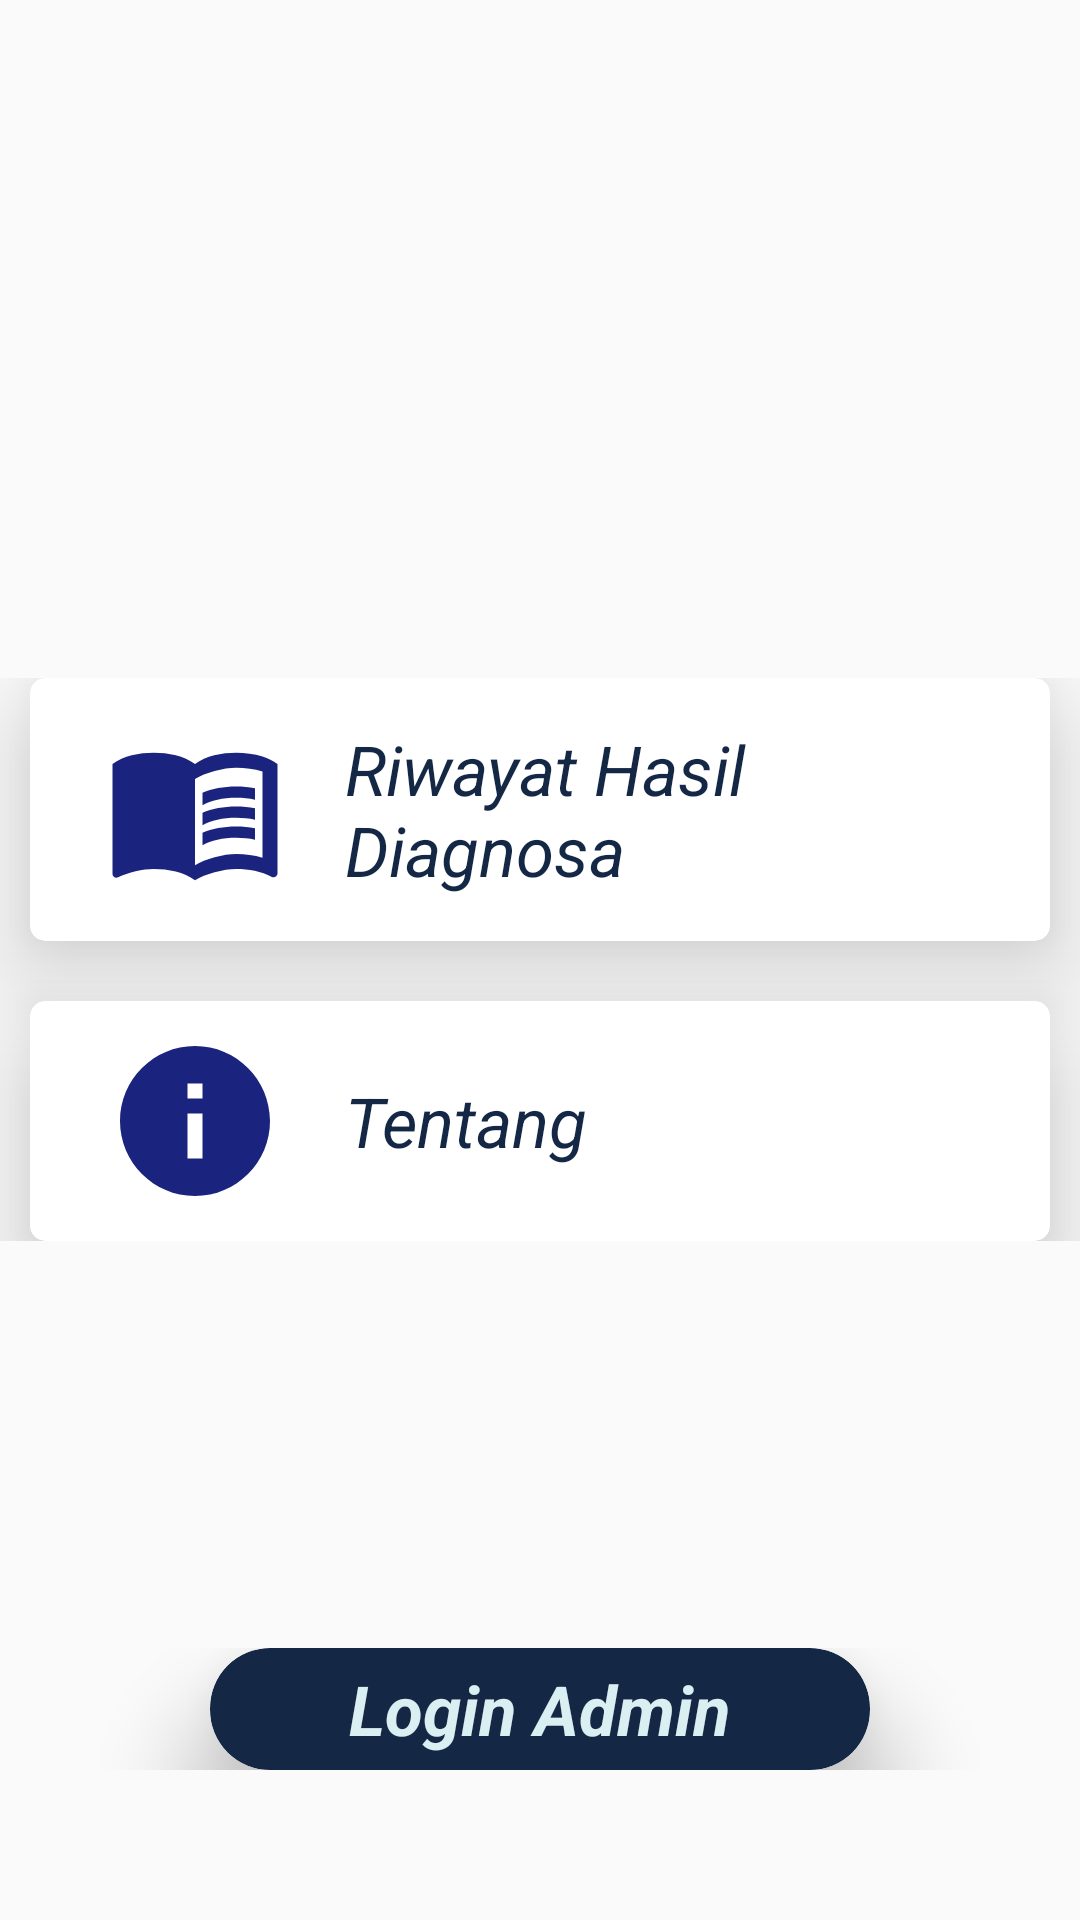

Layout XML and referenced resources for this Android screen:
<!-- AndroidManifest.xml: application theme AppTheme -->
<!-- res/layout/fragment_profile.xml -->
<?xml version="1.0" encoding="utf-8"?>
<RelativeLayout xmlns:android="http://schemas.android.com/apk/res/android"
    xmlns:tools="http://schemas.android.com/tools"
    android:layout_width="match_parent"
    android:layout_height="match_parent"
    xmlns:app="http://schemas.android.com/apk/res-auto"
    android:background="@drawable/ic_bg_profile"
    tools:context=".fragment.MenuFragment">

    <LinearLayout
        android:id="@+id/linear1"
        android:layout_width="match_parent"
        android:layout_height="wrap_content"
        android:orientation="vertical"
        android:gravity="center"
        android:layout_centerInParent="true"
        android:weightSum="2">
        <com.google.android.material.card.MaterialCardView
            android:id="@+id/cardRiwayatHasilDiagnosa"
            android:layout_width="match_parent"
            android:layout_height="wrap_content"
            android:background="@color/colorWhite"
            android:layout_gravity="center"
            android:layout_marginLeft="10dp"
            android:layout_marginRight="10dp"
            android:theme="@style/Theme.MaterialComponents.Light"
            app:layout_constraintEnd_toEndOf="parent"
            app:layout_constraintStart_toStartOf="parent"
            app:layout_constraintBottom_toBottomOf="parent"
            app:cardCornerRadius="5dp"
            app:cardElevation="20dp">
            <RelativeLayout
                android:layout_width="match_parent"
                android:layout_height="wrap_content"
                android:layout_margin="5dp">
                <ImageView
                    android:id="@+id/img_HasilDiagnosa"
                    android:layout_width="wrap_content"
                    android:layout_height="wrap_content"
                    android:layout_centerVertical="true"
                    android:layout_marginTop="10dp"
                    android:layout_marginStart="20dp"
                    android:src="@drawable/ic_baseline_menu_book_24"
                    />
                <TextView
                    android:layout_width="wrap_content"
                    android:layout_height="wrap_content"
                    android:text="Riwayat Hasil Diagnosa"
                    android:textStyle="italic"
                    android:textSize="23sp"
                    android:layout_marginStart="20dp"
                    android:layout_marginBottom="20dp"
                    android:layout_centerInParent="true"
                    android:layout_marginEnd="20dp"
                    android:layout_toEndOf="@+id/img_HasilDiagnosa"
                    android:textColor="@color/colorPrimary"
                    android:layout_gravity="center"
                    />
            </RelativeLayout>
        </com.google.android.material.card.MaterialCardView>

        <com.google.android.material.card.MaterialCardView
            android:id="@+id/cardTentang"
            android:layout_width="match_parent"
            android:layout_height="wrap_content"
            android:background="@color/colorWhite"
            android:layout_gravity="center"
            android:layout_marginLeft="10dp"
            android:layout_marginTop="20dp"
            android:layout_marginRight="10dp"
            android:theme="@style/Theme.MaterialComponents.Light"
            app:layout_constraintEnd_toEndOf="parent"
            app:layout_constraintStart_toStartOf="parent"
            app:layout_constraintBottom_toBottomOf="parent"
            app:cardCornerRadius="5dp"
            app:cardElevation="20dp">
            <RelativeLayout
                android:layout_width="match_parent"
                android:layout_height="wrap_content"
                android:layout_margin="5dp">
                <ImageView
                    android:id="@+id/img_Tentang"
                    android:layout_width="wrap_content"
                    android:layout_height="wrap_content"
                    android:layout_centerVertical="true"
                    android:layout_marginTop="10dp"
                    android:layout_marginStart="20dp"
                    android:src="@drawable/ic_baseline_info_24"
                    />
                <TextView
                    android:layout_width="wrap_content"
                    android:layout_height="wrap_content"
                    android:text="Tentang"
                    android:textStyle="italic"
                    android:textSize="23sp"
                    android:layout_marginStart="20dp"
                    android:layout_marginBottom="20dp"
                    android:layout_centerInParent="true"
                    android:layout_centerHorizontal="true"
                    android:layout_marginEnd="20dp"
                    android:layout_toEndOf="@+id/img_Tentang"
                    android:textColor="@color/colorPrimary"
                    android:layout_gravity="center"
                    />
            </RelativeLayout>
        </com.google.android.material.card.MaterialCardView>
        <TextView
            android:id="@+id/txt_Tambah"
            android:layout_width="wrap_content"
            android:layout_height="wrap_content"
            android:text="Tambah admin"
            android:textStyle="italic"
            android:layout_marginTop="20dp"
            android:textSize="20sp"
            android:textColor="@color/colorWhite"
            android:layout_centerInParent="true"
            android:visibility="gone"
            />
    </LinearLayout>

    <LinearLayout
        android:id="@+id/linear2"
        android:layout_width="match_parent"
        android:layout_height="wrap_content"
        android:orientation="vertical"
        android:gravity="center"
        android:layout_alignParentBottom="true"
        android:layout_marginBottom="50dp"
        android:weightSum="2">
        <com.google.android.material.card.MaterialCardView
            android:id="@+id/cardLoginAdmin"
            android:layout_width="match_parent"
            android:layout_height="wrap_content"
            app:cardBackgroundColor="@color/colorPrimary"
            android:layout_gravity="center"
            android:layout_marginLeft="70dp"
            android:layout_marginRight="70dp"
            android:theme="@style/Theme.MaterialComponents.Light"
            app:layout_constraintEnd_toEndOf="parent"
            app:layout_constraintStart_toStartOf="parent"
            app:layout_constraintBottom_toBottomOf="parent"
            app:cardCornerRadius="20dp"
            app:cardElevation="20dp">
            <RelativeLayout
                android:layout_width="match_parent"
                android:layout_height="wrap_content">
                <TextView
                    android:layout_width="wrap_content"
                    android:layout_height="wrap_content"
                    android:text="Login Admin"
                    android:textStyle="bold|italic"
                    android:textSize="23sp"
                    android:layout_marginStart="10dp"
                    android:layout_marginBottom="10dp"
                    android:layout_centerInParent="true"
                    android:layout_marginEnd="10dp"
                    android:textColor="@color/colorBGText2"
                    android:layout_gravity="center"
                    />
            </RelativeLayout>
        </com.google.android.material.card.MaterialCardView>
    </LinearLayout>
</RelativeLayout>
<!-- resources referenced by this layout -->
<resources>
  <color name="colorBGText2">#DAEFF1</color>
  <color name="colorPrimary">#142745</color>
  <color name="colorWhite">#fff</color>
  <!-- drawable ic_baseline_info_24 (drawable) -->
  <vector android:height="60dp" android:tint="#1A237E"
      android:viewportHeight="24" android:viewportWidth="24"
      android:width="60dp" xmlns:android="http://schemas.android.com/apk/res/android">
      <path android:fillColor="@android:color/white" android:pathData="M12,2C6.48,2 2,6.48 2,12s4.48,10 10,10 10,-4.48 10,-10S17.52,2 12,2zM13,17h-2v-6h2v6zM13,9h-2L11,7h2v2z"/>
  </vector>
  <!-- drawable ic_baseline_menu_book_24 (drawable) -->
  <vector android:height="60dp" android:tint="#1A237E"
      android:viewportHeight="24" android:viewportWidth="24"
      android:width="60dp" xmlns:android="http://schemas.android.com/apk/res/android">
      <path android:fillColor="@android:color/white" android:pathData="M21,5c-1.11,-0.35 -2.33,-0.5 -3.5,-0.5c-1.95,0 -4.05,0.4 -5.5,1.5c-1.45,-1.1 -3.55,-1.5 -5.5,-1.5S2.45,4.9 1,6v14.65c0,0.25 0.25,0.5 0.5,0.5c0.1,0 0.15,-0.05 0.25,-0.05C3.1,20.45 5.05,20 6.5,20c1.95,0 4.05,0.4 5.5,1.5c1.35,-0.85 3.8,-1.5 5.5,-1.5c1.65,0 3.35,0.3 4.75,1.05c0.1,0.05 0.15,0.05 0.25,0.05c0.25,0 0.5,-0.25 0.5,-0.5V6C22.4,5.55 21.75,5.25 21,5zM21,18.5c-1.1,-0.35 -2.3,-0.5 -3.5,-0.5c-1.7,0 -4.15,0.65 -5.5,1.5V8c1.35,-0.85 3.8,-1.5 5.5,-1.5c1.2,0 2.4,0.15 3.5,0.5V18.5z"/>
      <path android:fillColor="@android:color/white" android:pathData="M17.5,10.5c0.88,0 1.73,0.09 2.5,0.26V9.24C19.21,9.09 18.36,9 17.5,9c-1.7,0 -3.24,0.29 -4.5,0.83v1.66C14.13,10.85 15.7,10.5 17.5,10.5z"/>
      <path android:fillColor="@android:color/white" android:pathData="M13,12.49v1.66c1.13,-0.64 2.7,-0.99 4.5,-0.99c0.88,0 1.73,0.09 2.5,0.26V11.9c-0.79,-0.15 -1.64,-0.24 -2.5,-0.24C15.8,11.66 14.26,11.96 13,12.49z"/>
      <path android:fillColor="@android:color/white" android:pathData="M17.5,14.33c-1.7,0 -3.24,0.29 -4.5,0.83v1.66c1.13,-0.64 2.7,-0.99 4.5,-0.99c0.88,0 1.73,0.09 2.5,0.26v-1.52C19.21,14.41 18.36,14.33 17.5,14.33z"/>
  </vector>
  <style name="AppTheme" parent="Theme.AppCompat.Light.NoActionBar">
          
          <item name="colorPrimary">@color/colorPrimary</item>
          <item name="colorAccent">@color/colorAccent</item>
      </style>
  <color name="colorAccent">#03DAC5</color>
</resources>
